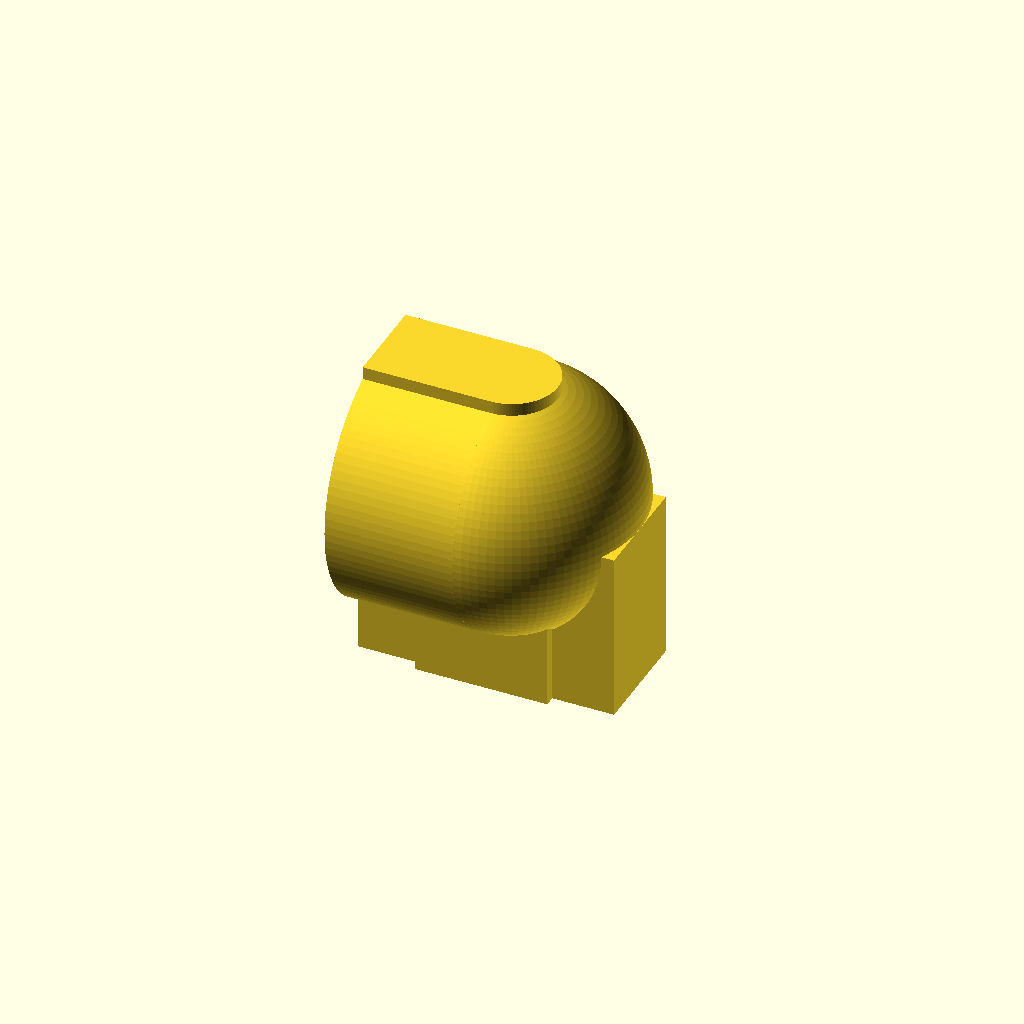
Cell 1 — every parameter at its default value.
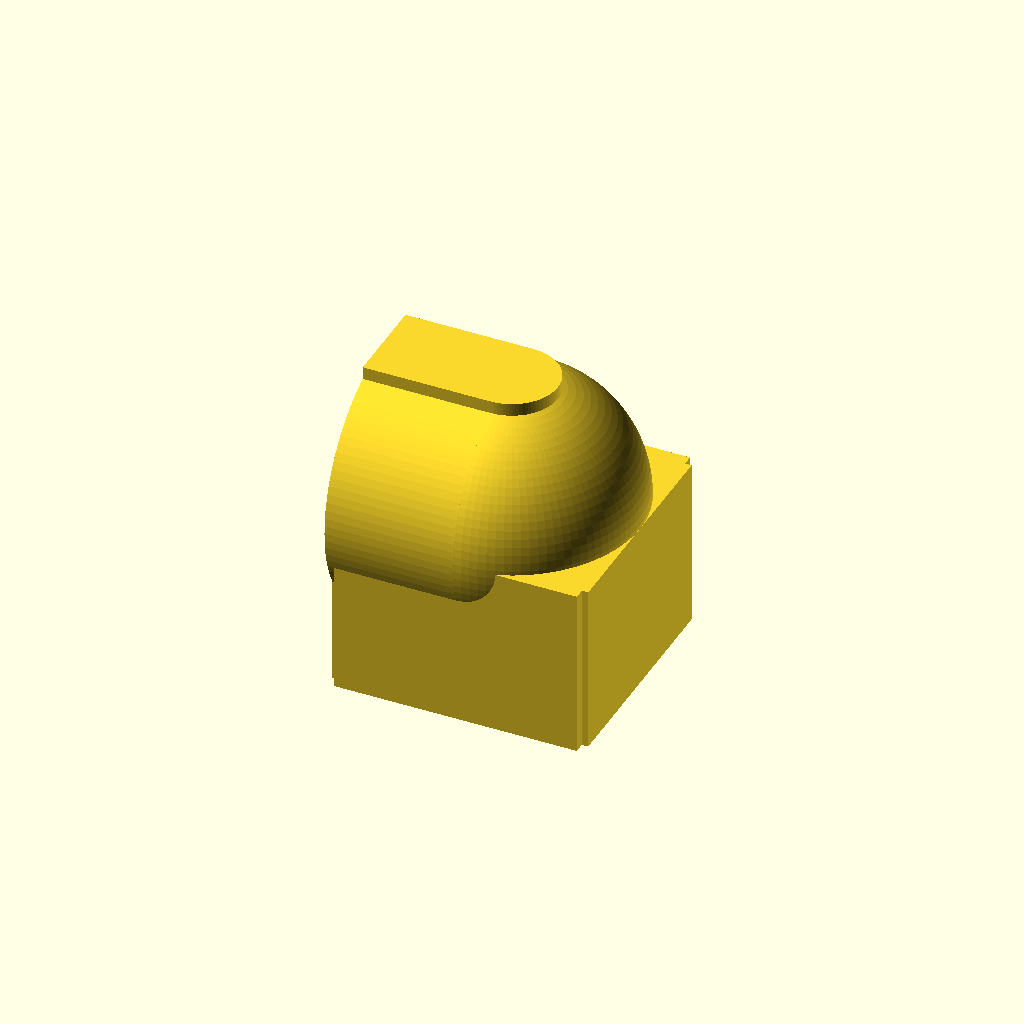
Cell 2 — magnet_height set to 5.2, the other parameters unchanged.
One fixed orthographic camera (rotation 55°, 0°, 25°; colour scheme Cornfield) for every cell.
Source of the model, tests/unit/lock_snap_magnetic.scad:
// Module test: the snap magnet cut-out alone. The runner checks its volume and
// bbox against golden.json; assert() covers the invariants that must always hold.
include <../../lock_snap_magnetic.scad>

magnet_hole = 6;
magnet_height = 2.6;

// The disk must be able to flip inside a magnet_hole-sized chamber: √(d²+h²) ≤ hole for a 5x3 magnet.
assert(sqrt(5^2 + 3^2) <= magnet_hole + 0.2, "5x3 disk can't flip in this magnet_hole");

snap_magnetic_negative(magnet_hole, magnet_height);
Parameter table extracted from the source (name, type, default, range or options):
magnet_hole: number, default 6
magnet_height: number, default 2.6
